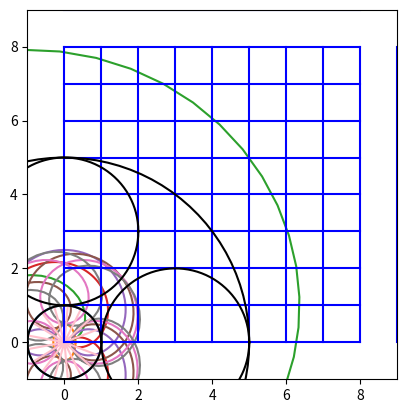

Reproduce this figure in Python.
import numpy as np 
import matplotlib.pyplot as plt

#for circle graph
theta = np.linspace(0, 2*np.pi, 100)
plt.plot(np.cos(theta), np.sin(theta)) #x val and y val 
plt.gca().set_aspect("equal") #make sure the scaling on x & y axes is the same
plt.axis([-1.1, 1.1, -1.1, 1.1]) #[2,x,x,x] starts of x axis #[x,2,x,x] ends of x axis etc
plt.show()

#exercise 11.1
#ellipse
import numpy as np 
import matplotlib.pyplot as plt

theta = np.linspace(0, 2*np.pi, 100)
plt.plot(np.cos(theta)*0.3, np.sin(theta)*0.5) #x val and y val 
plt.gca().set_aspect("equal") #make sure the scaling on x & y axes is the same
plt.axis([-1.1, 1.1, -1.1, 1.1]) #[2,x,x,x] starts of x axis #[x,2,x,x] ends of x axis etc
plt.show()

#archimedean spiral 
theta = np.linspace(0, 4*np.pi, 100)
plt.plot(theta*np.cos(theta), theta*np.sin(theta)) #x val and y val 
plt.gca().set_aspect("equal") #make sure the scaling on x & y axes is the same
plt.show()

#parametric equation of a curve
import numpy as np 
import matplotlib.pyplot as plt

theta = np.linspace(0, 2*np.pi, 200)
for k in range(2, 7): 
    plt.plot(1.2*np.cos(theta) - np.cos(k*theta),
             1.5*np.sin(theta) - np.sin(k*theta))
plt.gca().set_aspect("equal")
plt.axis([-3, 3, -3, 3])
plt.show()

#lots of spokes in a wheel 
import numpy as np 
import matplotlib.pyplot as plt

NO_OF_SPOKES = 17 
for i in range(NO_OF_SPOKES):
    phi = i * 2 * np.pi / NO_OF_SPOKES
    plt.plot([0, np.cos(phi)], [0, np.sin(phi)], color='pink')

plt.gca().set_aspect("equal") #make sure the scaling on x & y axes is the same
plt.axis([-1.1, 1.1, -1.1, 1.1]) #[2,x,x,x] starts of x axis #[x,2,x,x] ends of x axis etc
plt.show()

#exercise 11.2 draw outline of a chess board
import numpy as np 
import matplotlib.pyplot as plt

NO_OF_SPOKES = 18 
for i in range(NO_OF_SPOKES): 
    plt.plot([i, i], [0, 8], color='blue')
    plt.plot([0, 8], [i, i], color='blue')

plt.gca().set_aspect("equal")
plt.axis([-1, 9, -1, 9])
plt.show()
##########################################################################################################################

import numpy as np 
import matplotlib.pyplot as plt

def draw_circle(centre, radius): 
    """Draw a black circle with specified centre and radius."""
    theta = np.linspace(0, 2*np.pi, 100)
    plt.plot(radius*np.cos(theta) + centre[0],
             radius*np.sin(theta) + centre[1],
             color="black")
    
draw_circle([0, 0], 5)
draw_circle([0, 0], 1)
draw_circle([3, 0], 2)
draw_circle([-3, 0], 2)
draw_circle([0, 3], 2)
draw_circle([0, -3], 2)

plt.gca().set_aspect("equal")
plt.show
